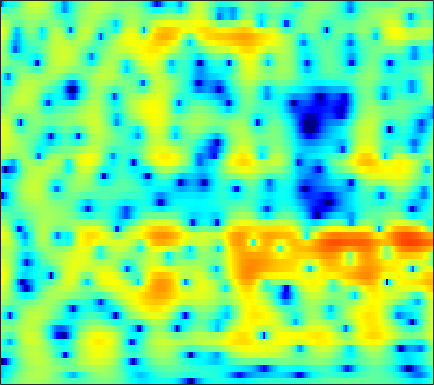

The table this chart was drawn from, first rows:
-6.2861, -5.5335, -4.5357, -3.5717, -2.8861, -2.0356, -1.2711, -0.75267, -0.13642, 0.39759, 0.84974, 1.1361, 1.4468, 1.6772, 1.7988, 1.8951, 1.917, 1.8865, 1.7848, 1.6166, 1.3847, 1.1713, 0.83784, 0.45223
-10.16, -8.908, -7.313, -5.847, -4.838, -3.607, -2.502, -1.75, -0.8474, -0.05415, 0.6308, 1.076, 1.579, 1.983, 2.222, 2.454, 2.588, 2.625, 2.588, 2.453, 2.215, 1.969, 1.544, 1.004
-9.674, -9.197, -8.381, -7.396, -6.584, -5.451, -4.313, -3.482, -2.431, -1.466, -0.6009, -0.02299, 0.6496, 1.211, 1.557, 1.921, 2.174, 2.293, 2.364, 2.339, 2.226, 2.089, 1.845, 1.539
-21.57, -32.19, -21.89, -14.72, -11.45, -8.253, -5.812, -4.306, -2.617, -1.218, -0.05867, 0.6732, 1.484, 2.123, 2.496, 2.856, 3.064, 3.125, 3.086, 2.913, 2.612, 2.304, 1.79, 1.168
-6.293, -6.282, -5.955, -5.288, -4.617, -3.582, -2.481, -1.659, -0.6099, 0.3524, 1.204, 1.761, 2.385, 2.866, 3.129, 3.346, 3.405, 3.346, 3.128, 2.747, 2.192, 1.653, 0.7572, -0.3693
-3.216, -3.397, -3.508, -3.417, -3.188, -2.667, -1.944, -1.313, -0.4262, 0.4435, 1.238, 1.761, 2.338, 2.76, 2.966, 3.09, 3.041, 2.893, 2.55, 2.036, 1.355, 0.7469, -0.1685, -1.178
-3.028, -4.538, -7.213, -10.54, -11.97, -9.515, -5.825, -3.557, -1.186, 0.6093, 1.963, 2.741, 3.503, 3.98, 4.163, 4.188, 3.97, 3.654, 3.027, 2.17, 1.089, 0.1535, -1.238, -2.759
-0.3277, -1.184, -2.365, -3.291, -3.526, -2.998, -1.771, -0.698, 0.6792, 1.869, 2.83, 3.389, 3.911, 4.176, 4.2, 3.995, 3.507, 2.943, 1.919, 0.575, -1.134, -2.708, -5.277, -8.49
0.8573, 0.578, 0.2722, 0.09761, 0.08094, 0.2361, 0.583, 0.9356, 1.475, 2.025, 2.523, 2.832, 3.116, 3.228, 3.182, 2.931, 2.431, 1.879, 0.8963, -0.3824, -2.015, -3.499, -5.811, -8.533
-0.3402, -0.9606, -1.716, -2.227, -2.353, -2.113, -1.477, -0.8464, 0.07239, 0.9659, 1.75, 2.235, 2.724, 3.031, 3.137, 3.113, 2.897, 2.604, 2.027, 1.249, 0.3164, -0.4456, -1.528, -2.695
-2.476, -4.353, -7.938, -14.18, -21.8, -13.21, -7.486, -4.858, -2.39, -0.6193, 0.6913, 1.451, 2.227, 2.778, 3.056, 3.27, 3.331, 3.285, 3.084, 2.734, 2.275, 1.855, 1.185, 0.4145
-0.7288, -1.699, -3.032, -4.095, -4.488, -4.355, -3.63, -2.894, -1.87, -0.9518, -0.1724, 0.3318, 0.9257, 1.432, 1.752, 2.082, 2.308, 2.424, 2.51, 2.494, 2.342, 2.113, 1.706, 1.224
1.714, 1.246, 0.5452, -0.1227, -0.5547, -1.045, -1.441, -1.678, -1.891, -2.001, -1.987, -1.887, -1.642, -1.283, -0.9336, -0.398, 0.1376, 0.4938, 0.9229, 1.28, 1.525, 1.637, 1.691, 1.583
3.504, 3.01, 2.182, 1.169, 0.3105, -0.9209, -2.235, -3.27, -4.677, -5.983, -6.992, -7.433, -7.48, -6.896, -6.102, -4.778, -3.356, -2.374, -1.242, -0.3127, 0.4565, 0.9935, 1.545, 1.841
5.104, 4.403, 3.223, 1.636, 0.1763, -2.082, -4.713, -6.982, -10.39, -14.06, -18.17, -22.28, -28.85, -19.7, -14.72, -10.39, -7.45, -5.644, -3.693, -2.241, -1.125, -0.4576, 0.265, 0.9368
6.937, 6.043, 4.544, 2.691, 0.9667, -1.875, -5.439, -8.761, -14.9, -24.67, -25.48, -21.18, -17.25, -14.37, -12.46, -9.773, -7.319, -6.043, -4.872, -4.095, -3.638, -3.61, -3.651, -3.014
7.609, 6.718, 5.306, 3.699, 2.288, 0.1323, -2.149, -3.868, -6.06, -7.923, -8.961, -9.165, -9.097, -8.459, -7.714, -7.069, -6.329, -5.71, -5.462, -5.849, -7.028, -8.585, -12.74, -41.42
6.715, 5.951, 4.727, 3.316, 2.182, 0.5252, -1.303, -2.673, -4.508, -6.317, -7.703, -8.444, -9.115, -9.086, -8.394, -7.283, -6.556, -6.029, -5.362, -5.014, -4.979, -4.815, -4.941, -4.745
5.341, 4.743, 3.766, 2.594, 1.639, 0.157, -1.632, -3.163, -5.53, -8.476, -12.69, -17.16, -22.34, -16.25, -12.89, -9.604, -7.065, -5.81, -4.47, -3.338, -2.49, -2.053, -1.393, -0.5002
3.346, 3.146, 2.777, 2.119, 1.407, 0.3117, -1.051, -2.256, -4.005, -5.998, -7.99, -9.104, -9.985, -9.386, -8.02, -6.49, -4.981, -3.816, -2.583, -1.643, -0.7516, -0.3401, 0.2154, 0.8618
1.545, 2.207, 2.586, 2.437, 2.002, 1.17, 0.1079, -0.85, -2.186, -3.369, -4.35, -4.888, -4.861, -4.49, -4.077, -2.882, -1.93, -1.229, -0.3267, 0.2935, 0.6619, 0.9284, 1.06, 0.7002
4.037, 4.368, 4.244, 3.746, 3.155, 1.905, 0.3846, -0.9297, -3.009, -5.284, -7.826, -9.194, -8.69, -6.194, -4.467, -2.35, -0.3712, 0.6055, 1.489, 2.049, 1.968, 1.716, 0.8513, -0.7895
6.303, 5.803, 4.848, 3.558, 2.344, 0.3403, -1.992, -3.898, -6.552, -9.204, -11.66, -13.66, -11.81, -8.043, -5.067, -1.965, 0.05063, 1.257, 2.225, 2.667, 2.544, 1.869, 0.5319, -1.662
5.007, 4.216, 2.972, 1.212, -0.4002, -3.128, -7.057, -11.18, -20.79, -18.65, -12.15, -9.401, -6.69, -4.297, -2.817, -0.9928, 0.5063, 1.332, 2.182, 2.556, 2.619, 2.409, 1.841, 0.9417
2.089, 1.456, 0.492, -0.7264, -1.768, -3.372, -5.146, -6.411, -7.585, -7.558, -6.562, -5.486, -3.946, -2.569, -1.53, -0.4571, 0.5235, 1.088, 1.675, 2.036, 2.186, 2.236, 2.068, 1.869
-0.8287, -1.145, -1.608, -2.012, -2.363, -2.758, -3.074, -3.228, -3.249, -3.057, -2.642, -2.217, -1.539, -0.8527, -0.3323, 0.3138, 0.8362, 1.185, 1.517, 1.765, 1.87, 1.887, 1.835, 1.733
-4.126, -4.208, -4.166, -3.94, -3.672, -3.248, -2.779, -2.408, -1.9, -1.382, -0.8507, -0.4465, 0.04681, 0.5543, 0.8548, 1.24, 1.533, 1.691, 1.826, 1.859, 1.826, 1.726, 1.588, 1.362
-10.02, -10.14, -9.027, -7.367, -6.048, -4.482, -3.149, -2.275, -1.267, -0.3943, 0.3516, 0.8316, 1.382, 1.811, 2.077, 2.299, 2.427, 2.428, 2.337, 2.113, 1.794, 1.511, 1.061, 0.6135
-20.1, -21.44, -14.07, -9.475, -7.117, -4.739, -2.908, -1.775, -0.5027, 0.5524, 1.43, 1.963, 2.573, 2.981, 3.222, 3.355, 3.328, 3.187, 2.827, 2.276, 1.505, 0.8225, -0.2954, -1.418
-7.18, -7.32, -6.785, -5.763, -4.762, -3.462, -2.121, -1.189, -0.02122, 1.014, 1.914, 2.493, 3.12, 3.586, 3.793, 3.931, 3.829, 3.615, 3.082, 2.285, 1.095, -0.07852, -2.149, -5.142
-5.02, -5.457, -5.619, -5.348, -4.936, -4.08, -3.043, -2.18, -1.012, 0.1326, 1.162, 1.87, 2.615, 3.217, 3.502, 3.723, 3.723, 3.565, 3.152, 2.448, 1.473, 0.4948, -1.068, -3.054
-7.599, -8.928, -10.11, -10.01, -9.457, -8.125, -6.634, -5.358, -3.595, -1.908, -0.3785, 0.5772, 1.662, 2.421, 2.881, 3.219, 3.386, 3.368, 3.217, 2.867, 2.405, 1.941, 1.223, 0.4804
-10.88, -17.04, -31.25, -18.69, -16.37, -15.59, -13.94, -11.07, -7.001, -3.782, -1.362, -0.07523, 1.235, 2.017, 2.415, 2.69, 2.806, 2.846, 2.867, 2.904, 2.909, 2.875, 2.708, 2.429
-2.208, -3.901, -5.938, -7.752, -8.942, -11.16, -11, -8.408, -4.673, -1.814, 0.09759, 1.051, 1.683, 1.818, 1.498, 0.8918, 0.08993, -0.2538, -0.2192, 0.5646, 1.439, 2.135, 2.782, 3.119
2.974, 2.326, 1.362, 0.5819, 0.06661, -0.263, -0.2653, -0.01459, 0.5073, 0.9992, 1.286, 1.27, 0.8308, -0.1893, -1.523, -4.27, -9.282, -17.15, -15.26, -7.49, -3.671, -1.992, -0.3674, 0.6069
4.205, 3.9, 3.48, 3.06, 2.736, 2.396, 2.101, 1.915, 1.669, 1.385, 0.9874, 0.5491, -0.2094, -1.362, -2.333, -4.064, -5.807, -6.801, -7.269, -6.65, -5.818, -5.144, -4.468, -3.708
4.729, 4.557, 4.269, 3.869, 3.563, 3.078, 2.603, 2.242, 1.761, 1.285, 0.7782, 0.3585, -0.2725, -1.026, -1.619, -2.558, -3.489, -4.251, -5.221, -6.302, -7.51, -8.425, -9.596, -9.817
5.293, 5.114, 4.702, 4.151, 3.659, 2.921, 2.14, 1.571, 0.898, 0.3721, 0.003473, -0.1693, -0.4181, -0.6384, -0.9633, -1.425, -2.128, -2.822, -4.005, -5.692, -8.059, -10.66, -16.53, -23.91
5.614, 5.325, 4.719, 3.876, 3.034, 1.68, 0.03262, -1.315, -2.907, -3.662, -3.271, -2.575, -1.59, -0.8621, -0.5346, -0.3758, -0.5641, -0.8664, -1.537, -2.454, -3.496, -4.382, -5.274, -5.628
4.753, 4.466, 3.876, 2.964, 1.992, 0.1946, -2.45, -5.415, -12.3, -21.89, -9.518, -5.762, -2.845, -1.196, -0.3694, 0.1924, 0.3893, 0.3575, 0.09279, -0.28, -0.6724, -1.002, -1.244, -1.393
2.584, 2.587, 2.478, 2.123, 1.684, 0.8521, -0.2476, -1.135, -2.164, -2.564, -2.153, -1.494, -0.6259, 0.06404, 0.4159, 0.5994, 0.5469, 0.3402, -0.07057, -0.5388, -1.039, -1.307, -1.536, -1.6
-0.622, 0.127, 0.915, 1.476, 1.744, 1.924, 1.949, 1.915, 1.851, 1.832, 1.881, 1.898, 1.925, 1.857, 1.634, 1.205, 0.4863, -0.2355, -1.39, -2.748, -4.103, -4.819, -5.289, -4.92
-4.685, -2.645, -0.7249, 0.6669, 1.438, 2.213, 2.78, 3.083, 3.379, 3.559, 3.618, 3.572, 3.391, 3.006, 2.566, 1.722, 0.4979, -0.7172, -2.876, -6.044, -10.89, -16.95, -18.76, -11.73
-4.175, -2.927, -1.42, -0.2147, 0.5575, 1.44, 2.184, 2.656, 3.167, 3.527, 3.72, 3.778, 3.653, 3.301, 2.927, 2.148, 1.084, 0.07065, -1.63, -3.7, -5.938, -7.353, -8.216, -7.826
-2.727, -2.627, -2.349, -1.887, -1.349, -0.4977, 0.4361, 1.132, 1.94, 2.585, 3.044, 3.247, 3.34, 3.248, 3.037, 2.606, 2.007, 1.46, 0.6051, -0.2892, -1.166, -1.822, -2.534, -3.157
-3.416, -4.667, -6.511, -7.311, -6.624, -4.537, -2.39, -1.029, 0.4221, 1.487, 2.224, 2.562, 2.846, 2.942, 2.871, 2.714, 2.464, 2.228, 1.902, 1.55, 1.166, 0.8591, 0.4338, -0.0719
-3.094, -5.515, -10.18, -15.19, -12.07, -6.966, -3.731, -2.075, -0.488, 0.5516, 1.183, 1.478, 1.625, 1.562, 1.481, 1.309, 1.183, 1.159, 1.253, 1.411, 1.593, 1.748, 1.827, 1.763
0.2735, -0.7552, -1.953, -2.666, -2.801, -2.472, -1.847, -1.366, -0.8444, -0.5155, -0.4344, -0.5206, -0.9402, -1.653, -2.281, -3.218, -3.801, -3.692, -2.868, -1.562, -0.2277, 0.6175, 1.521, 2.16
2.232, 1.48, 0.48, -0.392, -0.9726, -1.55, -1.907, -2.059, -2.207, -2.34, -2.586, -2.935, -3.797, -5.262, -6.899, -10.73, -19.4, -22.35, -10.91, -5.772, -2.639, -1.015, 0.6764, 1.887
2.755, 1.73, 0.2459, -1.379, -2.603, -4.092, -5.161, -5.559, -5.575, -5.264, -4.912, -4.891, -5.009, -5.436, -6.067, -7.068, -7.648, -7.34, -5.879, -3.919, -1.998, -0.69, 0.7872, 1.954
3.078, 1.657, -0.6421, -3.517, -6.221, -10.71, -16.09, -16.45, -12.28, -9.173, -7.162, -6.046, -5.02, -4.382, -4.13, -3.789, -3.463, -3.104, -2.467, -1.602, -0.5785, 0.2205, 1.204, 2.125
4.28, 2.777, 0.2726, -2.718, -5.258, -8.983, -11.97, -12.58, -11.15, -8.937, -6.919, -5.529, -4.229, -3.365, -2.837, -2.463, -2.327, -2.296, -2.137, -1.71, -0.9554, -0.2568, 0.823, 1.851
6.325, 4.88, 2.672, 0.007121, -2.235, -5.61, -9.238, -11.44, -11.13, -8.313, -5.552, -4.024, -2.485, -1.561, -1.297, -1.569, -2.466, -3.642, -5.705, -7.148, -5.627, -3.316, -0.6645, 1.197
6.581, 5.457, 3.688, 1.556, -0.3561, -3.517, -7.345, -10.06, -9.619, -6.284, -3.556, -2.031, -0.6634, 0.04816, 0.07398, -0.3903, -1.635, -3.143, -6.105, -8.801, -6.637, -3.982, -1.155, 0.6662
3.892, 3.239, 2.242, 1.15, 0.323, -0.7565, -1.637, -2.032, -2.071, -1.617, -0.8915, -0.3679, 0.2318, 0.5829, 0.7009, 0.6052, 0.2222, -0.1463, -0.6565, -0.9442, -0.8914, -0.6501, -0.2066, 0.1287
0.4519, 0.1404, -0.1759, -0.4324, -0.6027, -0.7075, -0.7205, -0.6227, -0.3734, 0.002529, 0.4662, 0.8053, 1.23, 1.561, 1.753, 1.844, 1.815, 1.698, 1.486, 1.241, 0.9469, 0.7178, 0.2827, -0.2934
-4.795, -4.6, -3.985, -3.295, -2.85, -2.315, -1.771, -1.33, -0.6702, 0.0631, 0.8041, 1.379, 2.043, 2.592, 2.873, 3.121, 3.215, 3.17, 2.979, 2.628, 2.126, 1.624, 0.7628, -0.3447
-18.05, -11.96, -8.324, -6.565, -5.866, -5.426, -4.991, -4.439, -3.232, -1.694, -0.136, 0.92, 2.106, 3.01, 3.501, 3.941, 4.112, 4.099, 3.873, 3.427, 2.782, 2.148, 1.163, -0.03835
